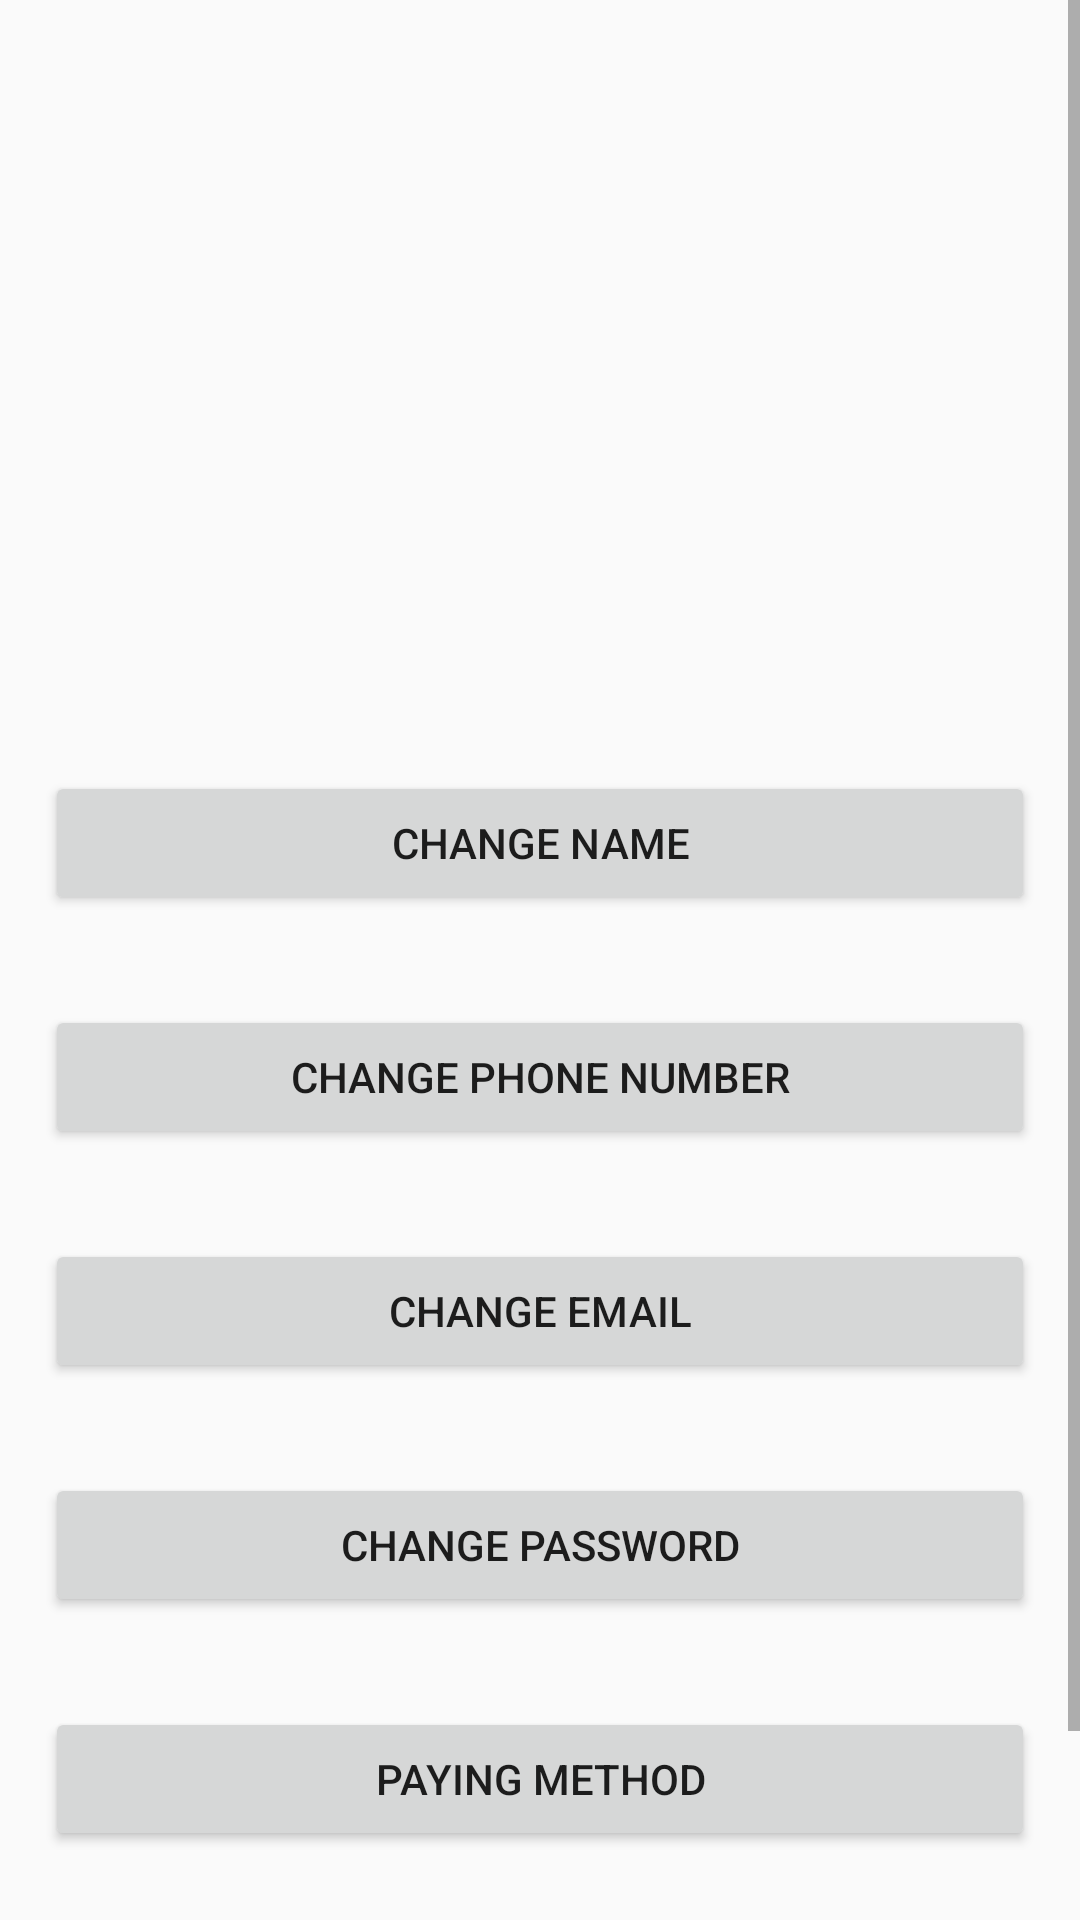

Write the Android layout XML for this screen, with the resource values it uses.
<!-- AndroidManifest.xml: application theme AppTheme -->
<!-- res/layout/activity_personal_details.xml -->
<?xml version="1.0" encoding="utf-8"?>
<android.support.constraint.ConstraintLayout xmlns:android="http://schemas.android.com/apk/res/android"
    xmlns:app="http://schemas.android.com/apk/res-auto"
    xmlns:tools="http://schemas.android.com/tools"
    android:layout_width="match_parent"
    android:layout_height="match_parent"
    tools:context=".activities.PersonalDetailsActivity">


    <ScrollView
        android:layout_width="match_parent"
        android:layout_height="match_parent">

        <LinearLayout
            android:layout_width="match_parent"
            android:layout_height="wrap_content"
            android:orientation="vertical" >

            <LinearLayout
                android:layout_width="match_parent"
                android:layout_height="wrap_content"
                android:layout_centerHorizontal="true"
                android:layout_centerVertical="true"
                android:orientation="vertical">

                <android.support.v4.view.ViewPager
                    android:id="@+id/container"
                    android:layout_width="match_parent"
                    android:layout_height="242dp" />

                <Button
                    android:id="@+id/changeNameButton"
                    android:layout_width="match_parent"
                    android:layout_height="wrap_content"
                    android:layout_margin="15dp"
                    android:text="Change Name" />

                <Button
                    android:id="@+id/changePhoneButton"
                    android:layout_width="match_parent"
                    android:layout_height="wrap_content"
                    android:layout_margin="15dp"
                    android:text="Change Phone Number" />

                <Button
                    android:id="@+id/changeEmailButton"
                    android:layout_width="match_parent"
                    android:layout_height="wrap_content"
                    android:layout_margin="15dp"
                    android:text="Change Email" />

                <Button
                    android:id="@+id/changePasswordButton"
                    android:layout_width="match_parent"
                    android:layout_height="wrap_content"
                    android:layout_margin="15dp"
                    android:text="Change Password" />

                <Button
                    android:id="@+id/buttonPayingMethod"
                    android:layout_width="match_parent"
                    android:layout_height="wrap_content"
                    android:layout_margin="15dp"
                    android:text="Paying Method" />

                <Button
                    android:id="@+id/buttonHistory"
                    android:layout_width="match_parent"
                    android:layout_height="wrap_content"
                    android:layout_margin="15dp"
                    android:text="Payment History" />

            </LinearLayout>
        </LinearLayout>
    </ScrollView>

</android.support.constraint.ConstraintLayout>
<!-- resources referenced by this layout -->
<resources>
  <style name="AppTheme" parent="Theme.AppCompat.Light.NoActionBar">
          
          <item name="colorPrimary">@color/colorPrimary</item>
          <item name="colorPrimaryDark">@color/colorPrimaryDark</item>
          <item name="colorAccent">@color/colorAccent</item>
      </style>
  <color name="colorPrimary">#008577</color>
  <color name="colorPrimaryDark">#00574B</color>
  <color name="colorAccent">#D81B60</color>
</resources>
